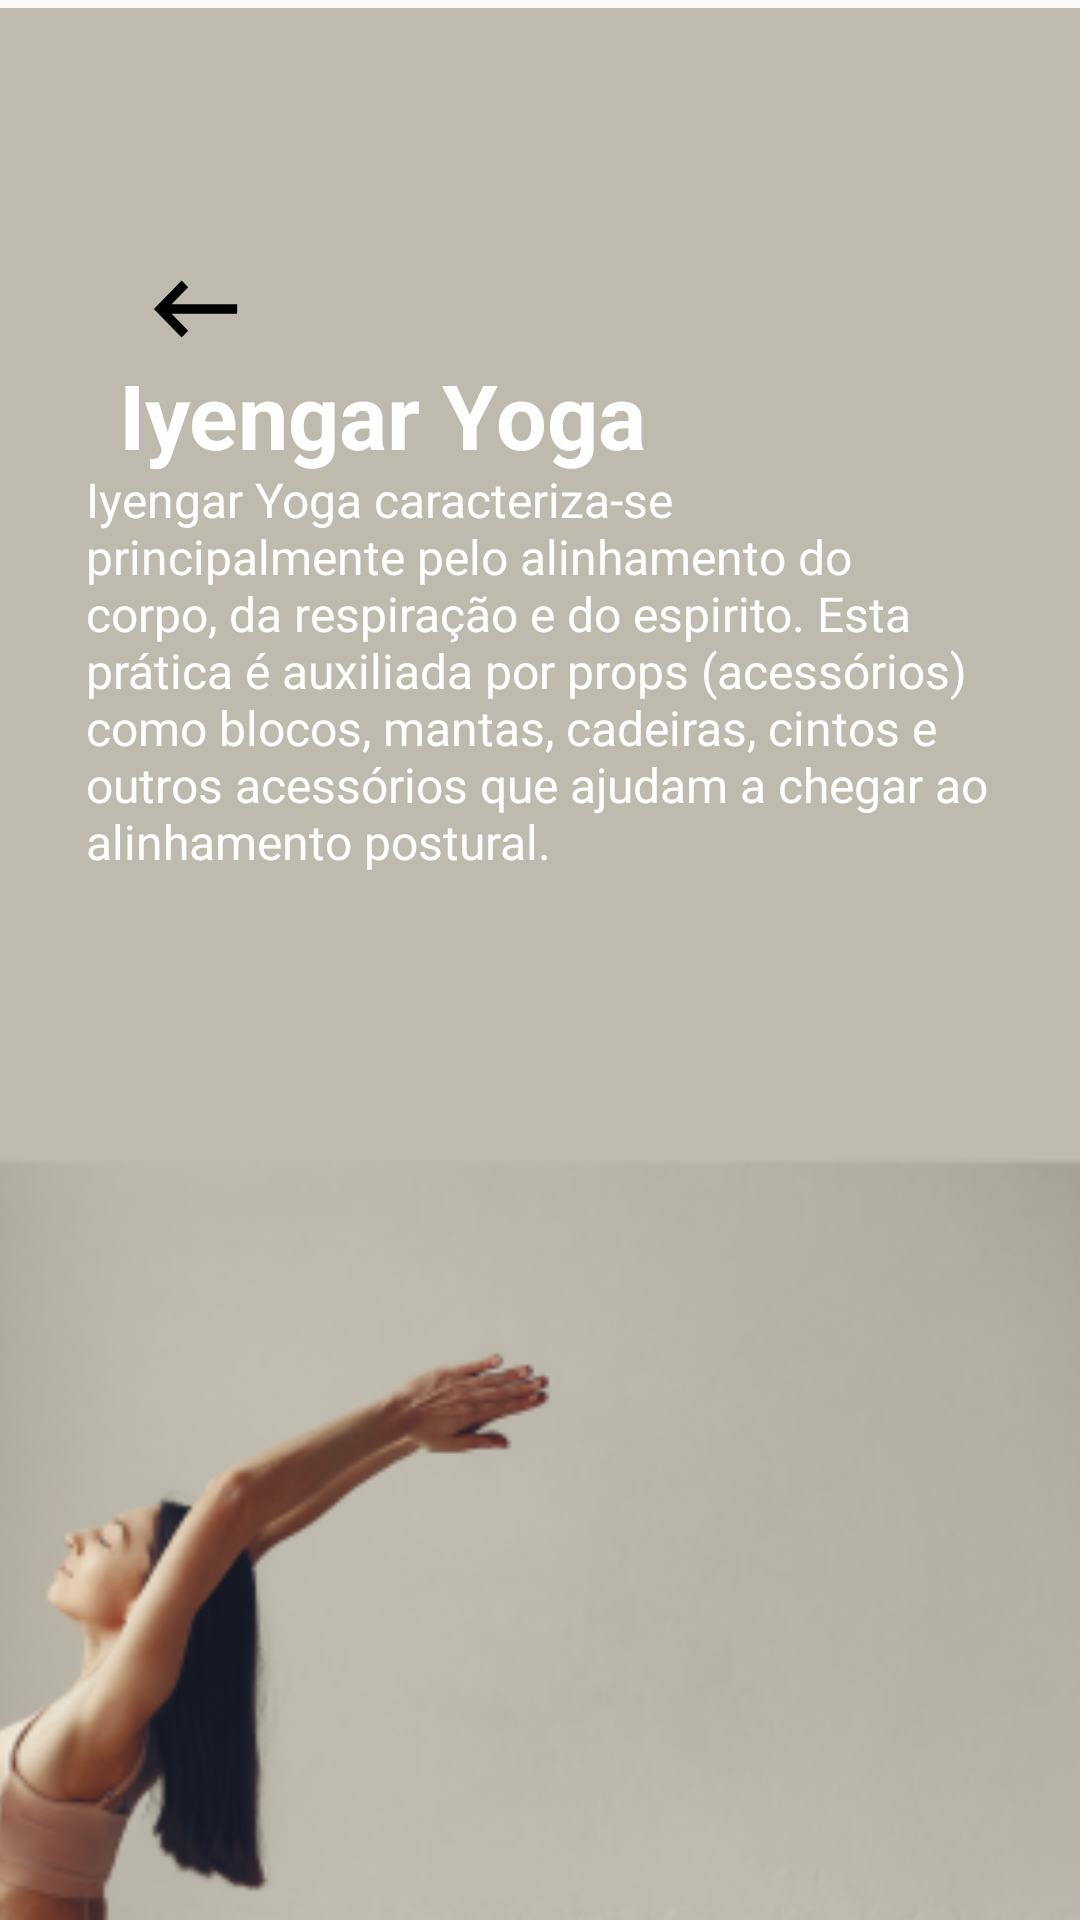

This screen was rendered from an Android layout file. Write that file and the resources it references.
<!-- AndroidManifest.xml: application theme AppTheme.NoActionBar -->
<!-- res/layout/activity_iyengaryoga.xml -->
<?xml version="1.0" encoding="utf-8"?>

<androidx.constraintlayout.widget.ConstraintLayout xmlns:android="http://schemas.android.com/apk/res/android"
    xmlns:app="http://schemas.android.com/apk/res-auto"
    xmlns:tools="http://schemas.android.com/tools"
    android:layout_width="match_parent"
    android:layout_height="match_parent"
    tools:context=".fragmento_BodyMind.Categorias.Iyengaryoga">

    <ImageView
        android:id="@+id/imageViewBody"
        android:layout_width="417dp"
        android:layout_height="862dp"
        app:layout_constraintEnd_toEndOf="parent"
        app:layout_constraintHorizontal_bias="1.0"
        app:layout_constraintStart_toStartOf="parent"
        app:layout_constraintTop_toTopOf="parent"
        app:srcCompat="@drawable/iyengaryoga2" />

    <Button
        android:id="@+id/buttonseta"
        android:layout_width="37dp"
        android:layout_height="38dp"
        android:layout_marginTop="84dp"
        android:background="@drawable/ic_seta"
        android:backgroundTint="#000000"
        app:layout_constraintEnd_toEndOf="parent"
        app:layout_constraintHorizontal_bias="0.144"
        app:layout_constraintStart_toStartOf="parent"
        app:layout_constraintTop_toTopOf="parent" />

    <TextView
        android:id="@+id/descricaoBody"
        android:layout_width="303dp"
        android:layout_height="177dp"
        android:text="Iyengar Yoga caracteriza-se principalmente pelo alinhamento do corpo, da respiração e do espirito. Esta prática é auxiliada por props (acessórios) como blocos, mantas, cadeiras, cintos e outros acessórios que ajudam a chegar ao alinhamento postural."
        android:textAlignment="gravity"
        android:textColor="@android:color/white"
        android:textSize="16sp"
        android:textStyle="normal"
        app:layout_constraintBottom_toBottomOf="parent"
        app:layout_constraintEnd_toEndOf="parent"
        app:layout_constraintStart_toStartOf="parent"
        app:layout_constraintTop_toTopOf="parent"
        app:layout_constraintVertical_bias="0.336" />

    <TextView
        android:id="@+id/tituloBody"
        android:layout_width="wrap_content"
        android:layout_height="wrap_content"
        android:text="Iyengar Yoga"
        android:textColor="@android:color/white"
        android:textSize="30sp"
        android:textStyle="bold"
        app:layout_constraintBottom_toBottomOf="parent"
        app:layout_constraintEnd_toEndOf="parent"
        app:layout_constraintHorizontal_bias="0.216"
        app:layout_constraintStart_toStartOf="parent"
        app:layout_constraintTop_toTopOf="parent"
        app:layout_constraintVertical_bias="0.197" />

</androidx.constraintlayout.widget.ConstraintLayout>
<!-- resources referenced by this layout -->
<resources>
  <!-- drawable ic_seta (drawable) -->
  <vector android:height="24dp" android:tint="#00BCD4"
      android:viewportHeight="24.0" android:viewportWidth="24.0"
      android:width="24dp" xmlns:android="http://schemas.android.com/apk/res/android">
      <path android:fillColor="#FF000000" android:pathData="M21,11H6.83l3.58,-3.59L9,6l-6,6 6,6 1.41,-1.41L6.83,13H21z"/>
  </vector>
  <!-- drawable iyengaryoga2: png bitmap (drawable, 99361 bytes) -->
  <style name="AppTheme.NoActionBar">
          <item name="android:windowDrawsSystemBarBackgrounds">true</item>
          <item name="android:statusBarColor">@android:color/transparent</item>
          <item name="android:windowTranslucentStatus">true</item>
          <item name="windowActionBar">false</item>
          <item name="windowNoTitle">true</item>
      </style>
</resources>
